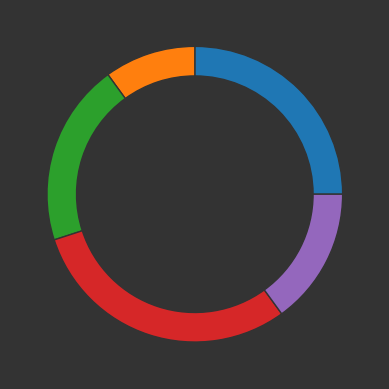

Python code for this plot: (Note: this script raises an exception after producing the figure.)
from matplotlib import pyplot as plt

fig, ax = plt.subplots()

size = 0.2
vals = [25, 10, 20, 30, 15]

# colors = ['red', 'blue', 'green', 'purple', 'yellow']

ax.pie(vals, radius=1,
       wedgeprops=dict(width=size, edgecolor=(0.2, 0.2, 0.2, 1)))

fig.set_facecolor((0.2, 0.2, 0.2, 1))

# fig.set_size_inches(3.6, 3.6, forward=True)


fig.savefig('pie_chart_pic/pie_chart_presentation.png')
